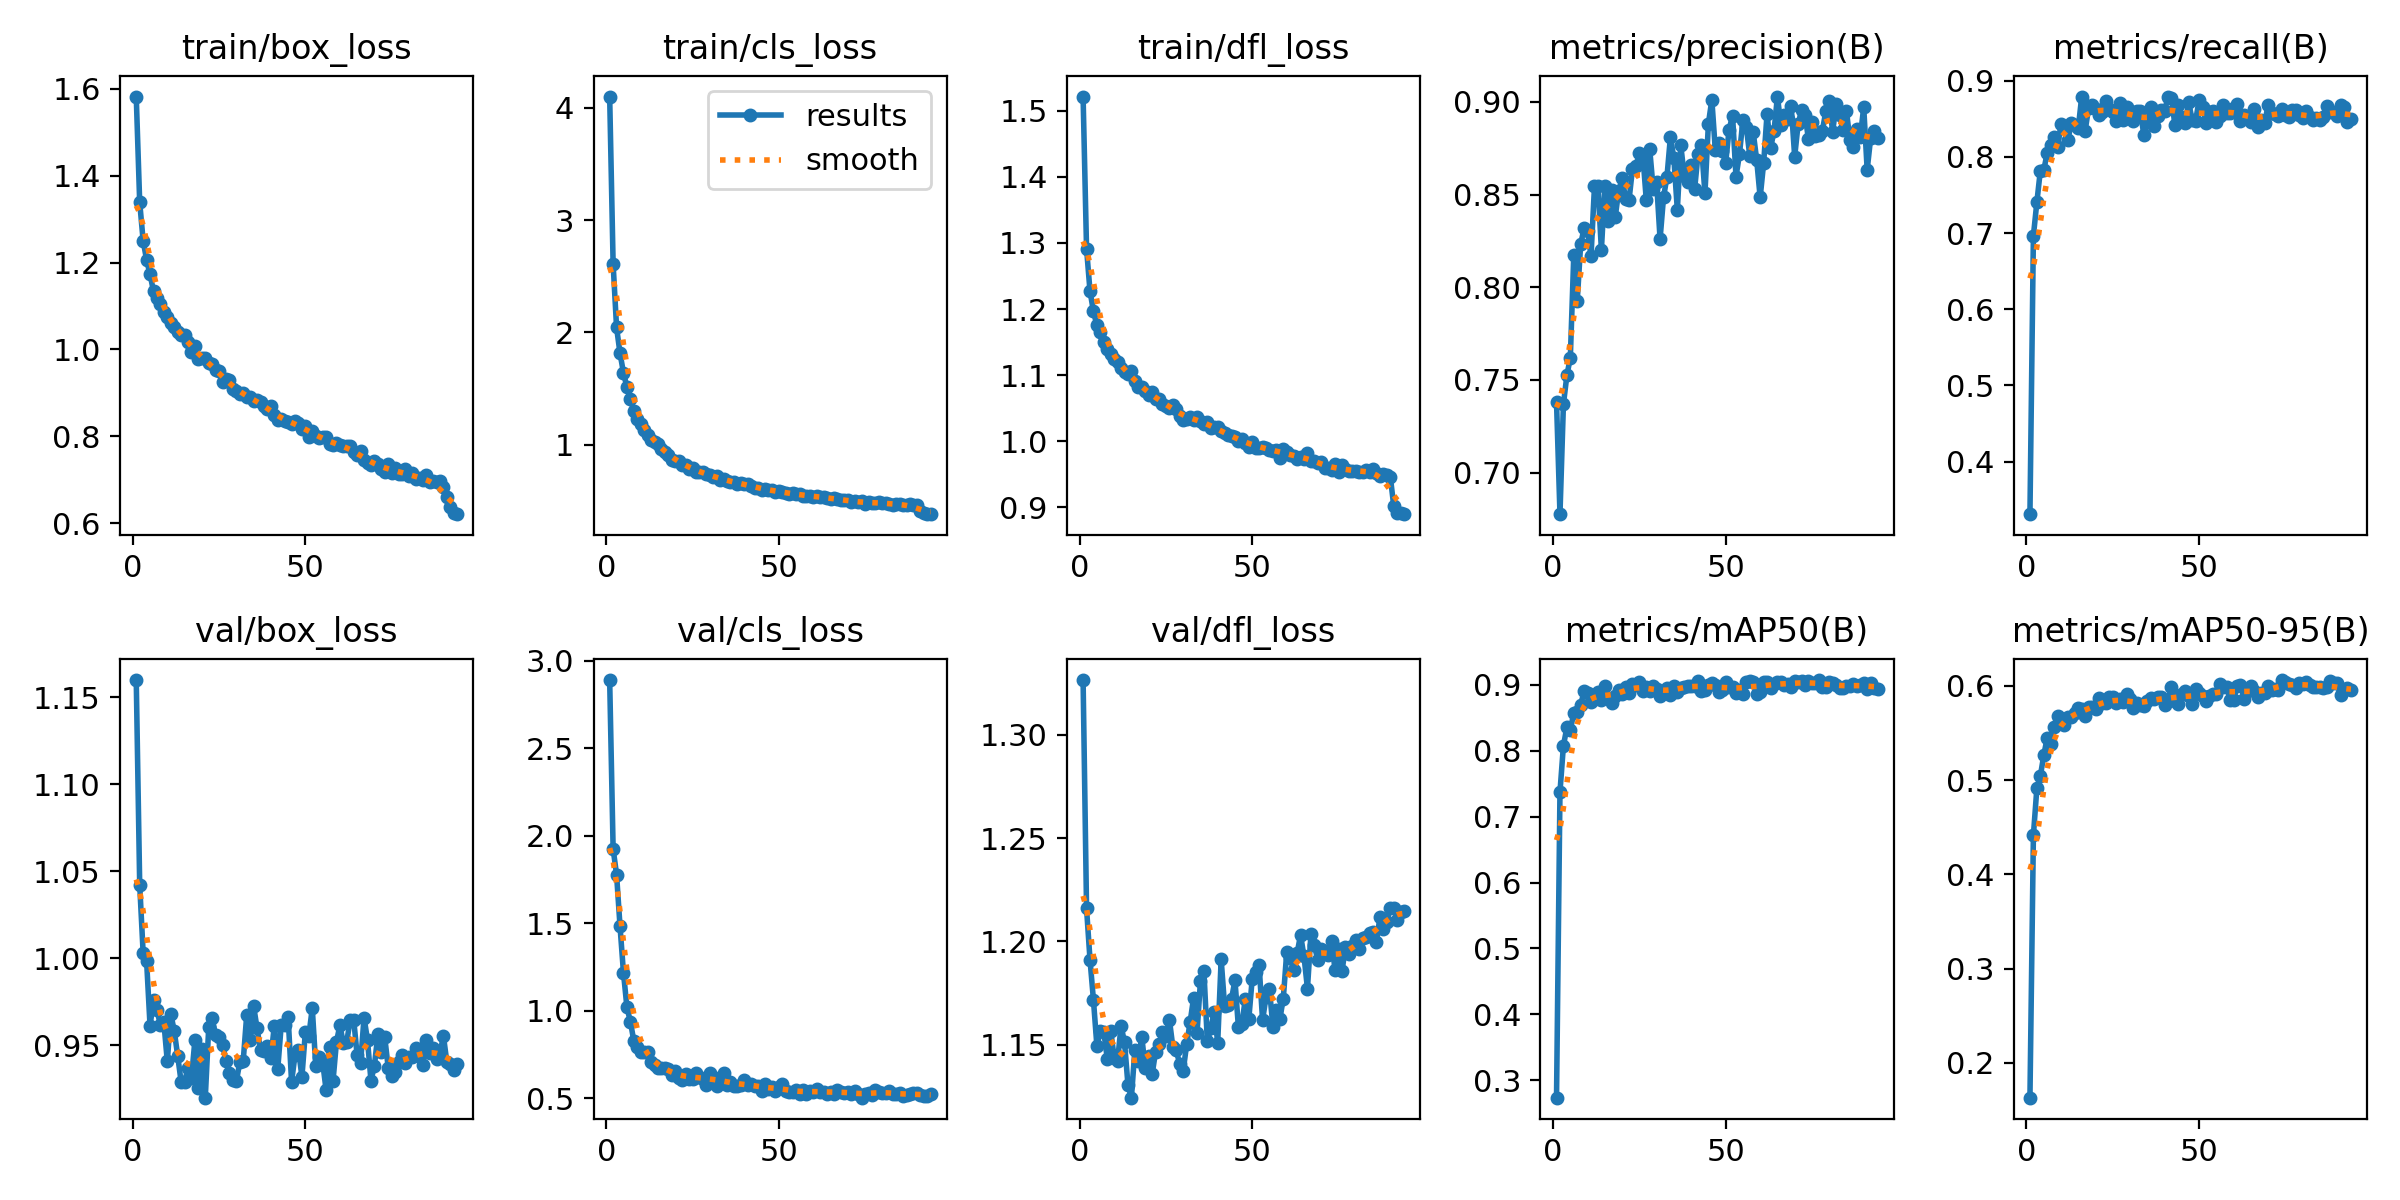

The file beside this chart, header and first rows:
epoch, time, train/box_loss, train/cls_loss, train/dfl_loss, metrics/precision(B), metrics/recall(B), metrics/mAP50(B), metrics/mAP50-95(B), val/box_loss, val/cls_loss, val/dfl_loss, lr/pg0, lr/pg1, lr/pg2, lr/pg3, lr/pg4, lr/pg5, lr/pg6, lr/pg7
1, 71.93, 1.583, 4.1, 1.521, 0.7381, 0.3309, 0.2737, 0.1631, 1.16, 2.889, 1.327, 0.001245, 0.000415, 0.001245, 0.000415, 0.001245, 0.000415, 0.001245, 0.000415
2, 122.9, 1.339, 2.609, 1.292, 0.6775, 0.6964, 0.7375, 0.4415, 1.042, 1.925, 1.216, 0.00247, 0.0008234, 0.00247, 0.0008234, 0.00247, 0.0008234, 0.00247, 0.0008234
3, 169.1, 1.25, 2.043, 1.227, 0.7368, 0.7405, 0.8077, 0.4912, 1.003, 1.778, 1.191, 0.003671, 0.001224, 0.003671, 0.001224, 0.003671, 0.001224, 0.003671, 0.001224
4, 213.4, 1.206, 1.813, 1.196, 0.7524, 0.7816, 0.8353, 0.504, 0.9985, 1.482, 1.172, 0.003639, 0.001213, 0.003639, 0.001213, 0.003639, 0.001213, 0.003639, 0.001213
5, 256.9, 1.173, 1.639, 1.176, 0.7619, 0.7822, 0.8315, 0.5263, 0.9612, 1.217, 1.149, 0.003602, 0.0012, 0.003602, 0.0012, 0.003602, 0.0012, 0.003602, 0.0012
6, 300.7, 1.134, 1.511, 1.165, 0.8172, 0.8056, 0.8574, 0.545, 0.9761, 1.02, 1.156, 0.003564, 0.001188, 0.003564, 0.001188, 0.003564, 0.001188, 0.003564, 0.001188
7, 345.2, 1.117, 1.409, 1.151, 0.7925, 0.8154, 0.8593, 0.5383, 0.9703, 0.9384, 1.156, 0.003527, 0.001176, 0.003527, 0.001176, 0.003527, 0.001176, 0.003527, 0.001176
8, 389.8, 1.104, 1.298, 1.14, 0.8233, 0.8264, 0.87, 0.5564, 0.9618, 0.8277, 1.143, 0.00349, 0.001163, 0.00349, 0.001163, 0.00349, 0.001163, 0.00349, 0.001163
9, 435, 1.086, 1.23, 1.132, 0.8319, 0.8129, 0.8902, 0.5679, 0.9634, 0.7953, 1.157, 0.003453, 0.001151, 0.003453, 0.001151, 0.003453, 0.001151, 0.003453, 0.001151
10, 478.9, 1.074, 1.184, 1.125, 0.8303, 0.8427, 0.8872, 0.5651, 0.9408, 0.763, 1.144, 0.003416, 0.001139, 0.003416, 0.001139, 0.003416, 0.001139, 0.003416, 0.001139
11, 521.9, 1.061, 1.127, 1.119, 0.8168, 0.838, 0.8734, 0.559, 0.9682, 0.765, 1.142, 0.003379, 0.001126, 0.003379, 0.001126, 0.003379, 0.001126, 0.003379, 0.001126
12, 565.3, 1.052, 1.088, 1.111, 0.8546, 0.8229, 0.8831, 0.5669, 0.9585, 0.763, 1.159, 0.003342, 0.001114, 0.003342, 0.001114, 0.003342, 0.001114, 0.003342, 0.001114
13, 608.8, 1.041, 1.044, 1.104, 0.8544, 0.8442, 0.8891, 0.5671, 0.9442, 0.7081, 1.151, 0.003305, 0.001102, 0.003305, 0.001102, 0.003305, 0.001102, 0.003305, 0.001102
14, 652, 1.034, 1.022, 1.102, 0.8202, 0.8426, 0.8772, 0.5711, 0.9291, 0.6877, 1.13, 0.003267, 0.001089, 0.003267, 0.001089, 0.003267, 0.001089, 0.003267, 0.001089
15, 696.3, 1.034, 1.002, 1.106, 0.8544, 0.8379, 0.8976, 0.5762, 0.9291, 0.6746, 1.124, 0.00323, 0.001077, 0.00323, 0.001077, 0.00323, 0.001077, 0.00323, 0.001077
16, 740.8, 1.017, 0.9634, 1.092, 0.836, 0.8793, 0.8802, 0.5754, 0.9372, 0.6712, 1.147, 0.003193, 0.001064, 0.003193, 0.001064, 0.003193, 0.001064, 0.003193, 0.001064
17, 784.5, 0.995, 0.934, 1.082, 0.8524, 0.8345, 0.8727, 0.5676, 0.9313, 0.6749, 1.142, 0.003156, 0.001052, 0.003156, 0.001052, 0.003156, 0.001052, 0.003156, 0.001052
18, 828.8, 1.007, 0.9068, 1.082, 0.8378, 0.8645, 0.8835, 0.5778, 0.953, 0.6656, 1.154, 0.003119, 0.00104, 0.003119, 0.00104, 0.003119, 0.00104, 0.003119, 0.00104
19, 872.7, 0.9768, 0.8664, 1.076, 0.8519, 0.8685, 0.8917, 0.5776, 0.9256, 0.6315, 1.138, 0.003082, 0.001027, 0.003082, 0.001027, 0.003082, 0.001027, 0.003082, 0.001027
20, 916.4, 0.9808, 0.8573, 1.07, 0.8588, 0.8636, 0.8856, 0.5752, 0.9482, 0.6556, 1.145, 0.003045, 0.001015, 0.003045, 0.001015, 0.003045, 0.001015, 0.003045, 0.001015
21, 960.3, 0.9798, 0.8504, 1.075, 0.8478, 0.8556, 0.8972, 0.587, 0.92, 0.6165, 1.136, 0.003008, 0.001002, 0.003008, 0.001002, 0.003008, 0.001002, 0.003008, 0.001002
22, 1004, 0.9682, 0.8194, 1.064, 0.8469, 0.8593, 0.8875, 0.5815, 0.9605, 0.6061, 1.147, 0.00297, 0.0009901, 0.00297, 0.0009901, 0.00297, 0.0009901, 0.00297, 0.0009901
23, 1048, 0.966, 0.8182, 1.064, 0.8638, 0.873, 0.9011, 0.5816, 0.9655, 0.6371, 1.15, 0.002933, 0.0009778, 0.002933, 0.0009778, 0.002933, 0.0009778, 0.002933, 0.0009778
24, 1091, 0.9515, 0.7865, 1.057, 0.8652, 0.8625, 0.8995, 0.588, 0.9558, 0.6094, 1.156, 0.002896, 0.0009654, 0.002896, 0.0009654, 0.002896, 0.0009654, 0.002896, 0.0009654
25, 1135, 0.9504, 0.7918, 1.054, 0.8726, 0.8591, 0.904, 0.5881, 0.9549, 0.6129, 1.154, 0.002859, 0.000953, 0.002859, 0.000953, 0.002859, 0.000953, 0.002859, 0.000953
26, 1178, 0.9251, 0.7541, 1.05, 0.8715, 0.8475, 0.8899, 0.5816, 0.9505, 0.6473, 1.162, 0.002822, 0.0009406, 0.002822, 0.0009406, 0.002822, 0.0009406, 0.002822, 0.0009406
27, 1222, 0.9324, 0.7579, 1.055, 0.8472, 0.8703, 0.8967, 0.5861, 0.9412, 0.6199, 1.149, 0.002785, 0.0009283, 0.002785, 0.0009283, 0.002785, 0.0009283, 0.002785, 0.0009283
28, 1266, 0.9287, 0.7549, 1.049, 0.8745, 0.8488, 0.8908, 0.583, 0.934, 0.6093, 1.147, 0.002748, 0.0009159, 0.002748, 0.0009159, 0.002748, 0.0009159, 0.002748, 0.0009159
29, 1310, 0.9083, 0.7358, 1.038, 0.8532, 0.8658, 0.8979, 0.591, 0.9303, 0.5784, 1.14, 0.00271, 0.0009035, 0.00271, 0.0009035, 0.00271, 0.0009035, 0.00271, 0.0009035
30, 1353, 0.9041, 0.7281, 1.032, 0.8567, 0.8598, 0.8936, 0.5859, 0.9294, 0.6437, 1.137, 0.002673, 0.0008911, 0.002673, 0.0008911, 0.002673, 0.0008911, 0.002673, 0.0008911
31, 1398, 0.898, 0.7069, 1.034, 0.826, 0.8467, 0.8838, 0.5768, 0.9404, 0.6217, 1.15, 0.002636, 0.0008787, 0.002636, 0.0008787, 0.002636, 0.0008787, 0.002636, 0.0008787
32, 1441, 0.8997, 0.7168, 1.037, 0.8485, 0.86, 0.8911, 0.5816, 0.9413, 0.5732, 1.161, 0.002599, 0.0008664, 0.002599, 0.0008664, 0.002599, 0.0008664, 0.002599, 0.0008664
33, 1486, 0.8898, 0.6882, 1.032, 0.8597, 0.8607, 0.8948, 0.58, 0.9673, 0.6008, 1.172, 0.002562, 0.000854, 0.002562, 0.000854, 0.002562, 0.000854, 0.002562, 0.000854
34, 1530, 0.89, 0.6917, 1.037, 0.8811, 0.8283, 0.8838, 0.5782, 0.9529, 0.6455, 1.155, 0.002525, 0.0008416, 0.002525, 0.0008416, 0.002525, 0.0008416, 0.002525, 0.0008416
35, 1573, 0.8817, 0.6777, 1.031, 0.8696, 0.8456, 0.8982, 0.5843, 0.9727, 0.5757, 1.181, 0.002488, 0.0008293, 0.002488, 0.0008293, 0.002488, 0.0008293, 0.002488, 0.0008293
36, 1616, 0.8831, 0.6699, 1.026, 0.8418, 0.8651, 0.8894, 0.587, 0.9599, 0.5907, 1.186, 0.002451, 0.0008169, 0.002451, 0.0008169, 0.002451, 0.0008169, 0.002451, 0.0008169
37, 1659, 0.879, 0.6657, 1.03, 0.8765, 0.8403, 0.8951, 0.5862, 0.9472, 0.5711, 1.151, 0.002413, 0.0008045, 0.002413, 0.0008045, 0.002413, 0.0008045, 0.002413, 0.0008045
38, 1702, 0.8685, 0.6526, 1.02, 0.8602, 0.8539, 0.8974, 0.5879, 0.9468, 0.5714, 1.158, 0.002376, 0.0007921, 0.002376, 0.0007921, 0.002376, 0.0007921, 0.002376, 0.0007921
39, 1746, 0.8618, 0.6567, 1.022, 0.8565, 0.8611, 0.8987, 0.5878, 0.9496, 0.5769, 1.166, 0.002339, 0.0007797, 0.002339, 0.0007797, 0.002339, 0.0007797, 0.002339, 0.0007797
40, 1789, 0.8705, 0.6452, 1.021, 0.866, 0.8605, 0.8989, 0.5802, 0.9427, 0.6031, 1.151, 0.002302, 0.0007674, 0.002302, 0.0007674, 0.002302, 0.0007674, 0.002302, 0.0007674
41, 1832, 0.848, 0.6484, 1.015, 0.8528, 0.8791, 0.8983, 0.5845, 0.9614, 0.5746, 1.191, 0.002265, 0.000755, 0.002265, 0.000755, 0.002265, 0.000755, 0.002265, 0.000755
42, 1875, 0.8365, 0.6318, 1.012, 0.8718, 0.878, 0.906, 0.599, 0.9366, 0.5803, 1.168, 0.002228, 0.0007426, 0.002228, 0.0007426, 0.002228, 0.0007426, 0.002228, 0.0007426
43, 1918, 0.8394, 0.6122, 1.009, 0.8765, 0.8414, 0.8912, 0.5845, 0.9617, 0.5692, 1.169, 0.002191, 0.0007302, 0.002191, 0.0007302, 0.002191, 0.0007302, 0.002191, 0.0007302
44, 1963, 0.8357, 0.617, 1.007, 0.8506, 0.8689, 0.8918, 0.581, 0.9616, 0.5729, 1.172, 0.002154, 0.0007179, 0.002154, 0.0007179, 0.002154, 0.0007179, 0.002154, 0.0007179
45, 2007, 0.8338, 0.5964, 1.007, 0.8882, 0.852, 0.8992, 0.591, 0.9666, 0.5406, 1.181, 0.002116, 0.0007055, 0.002116, 0.0007055, 0.002116, 0.0007055, 0.002116, 0.0007055
46, 2052, 0.8288, 0.6043, 1.001, 0.9012, 0.8452, 0.9024, 0.5943, 0.929, 0.5792, 1.158, 0.002079, 0.0006931, 0.002079, 0.0006931, 0.002079, 0.0006931, 0.002079, 0.0006931
47, 2096, 0.8346, 0.597, 1.004, 0.8742, 0.8719, 0.8991, 0.5897, 0.9445, 0.5525, 1.16, 0.002042, 0.0006808, 0.002042, 0.0006808, 0.002042, 0.0006808, 0.002042, 0.0006808
48, 2141, 0.8302, 0.597, 0.9973, 0.8779, 0.8482, 0.8887, 0.5807, 0.9476, 0.5635, 1.172, 0.002005, 0.0006684, 0.002005, 0.0006684, 0.002005, 0.0006684, 0.002005, 0.0006684
49, 2185, 0.8177, 0.5802, 0.991, 0.8735, 0.8473, 0.8929, 0.5964, 0.932, 0.5413, 1.162, 0.001968, 0.000656, 0.001968, 0.000656, 0.001968, 0.000656, 0.001968, 0.000656
50, 2229, 0.8236, 0.5826, 0.999, 0.8672, 0.875, 0.9043, 0.5928, 0.9578, 0.5626, 1.182, 0.001931, 0.0006436, 0.001931, 0.0006436, 0.001931, 0.0006436, 0.001931, 0.0006436
51, 2272, 0.798, 0.5779, 0.9906, 0.8851, 0.8657, 0.8965, 0.5888, 0.9556, 0.5792, 1.185, 0.001894, 0.0006312, 0.001894, 0.0006312, 0.001894, 0.0006312, 0.001894, 0.0006312
52, 2316, 0.8131, 0.5668, 0.9901, 0.8926, 0.8451, 0.8965, 0.5836, 0.9715, 0.5431, 1.188, 0.001857, 0.0006189, 0.001857, 0.0006189, 0.001857, 0.0006189, 0.001857, 0.0006189
53, 2359, 0.7996, 0.5625, 0.9921, 0.8597, 0.8585, 0.8875, 0.5897, 0.9384, 0.5384, 1.162, 0.001819, 0.0006065, 0.001819, 0.0006065, 0.001819, 0.0006065, 0.001819, 0.0006065
54, 2404, 0.7951, 0.5658, 0.9898, 0.8718, 0.8598, 0.8922, 0.5915, 0.9435, 0.5378, 1.173, 0.001782, 0.0005941, 0.001782, 0.0005941, 0.001782, 0.0005941, 0.001782, 0.0005941
55, 2447, 0.7984, 0.5596, 0.9868, 0.8902, 0.8453, 0.8861, 0.5915, 0.9403, 0.5466, 1.177, 0.001745, 0.0005818, 0.001745, 0.0005818, 0.001745, 0.0005818, 0.001745, 0.0005818
56, 2490, 0.7978, 0.5573, 0.986, 0.8863, 0.8535, 0.9045, 0.6019, 0.9245, 0.5263, 1.158, 0.001708, 0.0005694, 0.001708, 0.0005694, 0.001708, 0.0005694, 0.001708, 0.0005694
57, 2535, 0.7818, 0.542, 0.9876, 0.8707, 0.8679, 0.9061, 0.5988, 0.9488, 0.5463, 1.167, 0.001671, 0.000557, 0.001671, 0.000557, 0.001671, 0.000557, 0.001671, 0.000557
58, 2579, 0.7787, 0.5431, 0.9752, 0.8835, 0.8572, 0.9048, 0.5985, 0.9294, 0.5247, 1.162, 0.001634, 0.0005446, 0.001634, 0.0005446, 0.001634, 0.0005446, 0.001634, 0.0005446
59, 2624, 0.7838, 0.545, 0.988, 0.8685, 0.8578, 0.8854, 0.5849, 0.952, 0.5448, 1.172, 0.001597, 0.0005322, 0.001597, 0.0005322, 0.001597, 0.0005322, 0.001597, 0.0005322
60, 2668, 0.7794, 0.5362, 0.9842, 0.8485, 0.8643, 0.8896, 0.5853, 0.9616, 0.5361, 1.195, 0.00156, 0.0005199, 0.00156, 0.0005199, 0.00156, 0.0005199, 0.00156, 0.0005199
... 34 more rows
